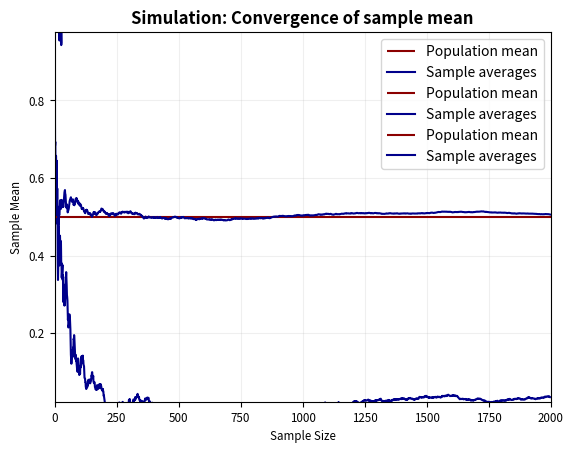

Python code for this plot:
# Load packages
import numpy as np
import matplotlib as mpl
import matplotlib.pyplot as plt

# Set some global settings for the plots
mpl.rc(('axes', 'xtick', 'ytick'), labelsize='small')
mpl.rcParams['axes.titleweight'] = 'bold'
mpl.rcParams['axes.grid'] = True
mpl.rcParams['grid.alpha'] = 0.2

# Define a function that illustrates the law of large numbers
def simulation(population, nmax, interactive=False):
    # Calculate population characteristics
    population_mean = np.mean(population)
    population_sd = np.var(population)**0.5
    # Initialize plot
    plt.title('Simulation: Convergence of sample mean')
    plt.xlabel('Sample Size')
    plt.ylabel('Sample Mean')
    plt.axis([0, nmax, population_mean-1.65*population_sd, population_mean+1.65*population_sd])
    plt.hlines(population_mean, 0, nmax, color = 'darkred', label = 'Population mean')
    # Initialize lists
    sample = []
    means = []
    # Start of the simulation
    for n in range(1, nmax):
        # Append sample by iid new observation
        sample.append(np.random.choice(population))
        # Recalculate the sample mean
        means.append(np.mean(sample))
    plt.plot(means, color = 'darkblue', label = 'Sample averages')
    plt.legend()
    plt.show()

# Tryin with different population
simulation(np.random.normal(size=1000000), 2000)
simulation(np.random.exponential(size=1000000), 2000)
simulation(np.random.uniform(size=1000000), 2000)